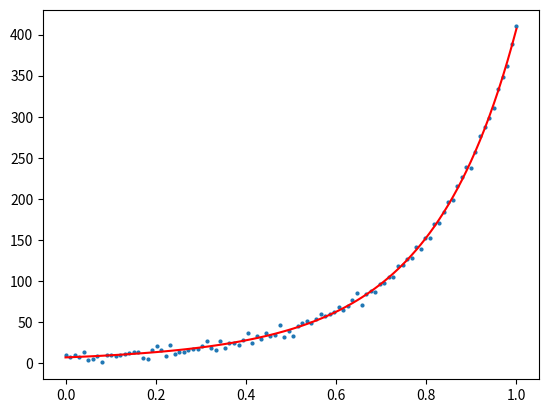

Recreate this plot in Python.
import numpy as np
from numpy import matrix as mat
from matplotlib import pyplot as plt
import random
 
n = 100
a1, b1, c1 = 1, 3, 2      # 拟合函数y(x)的真实参数
h = np.linspace(0, 1, n)       # 产生噪声数据
y0 = [np.exp(a1*i**2+b1*i+c1) + random.gauss(0, 4) for i in h]
y = mat(y0)   # 转变为矩阵形式
 
def Func(abc, iput):   # 需要拟合的函数，abc是包含三个参数的一个矩阵[[a],[b],[c]]
    a = abc[0, 0]
    b = abc[1, 0]
    c = abc[2, 0]
    return np.exp(a*iput**2+b*iput+c)
 
def Deriv(abc, iput, n):  # 对函数求偏导
    x1 = abc.copy()
    x2 = abc.copy()
    x1[n, 0] -= 0.000001
    x2[n, 0] += 0.000001
    p1 = Func(x1, iput)
    p2 = Func(x2, iput)
    d = (p2-p1)*1.0/(0.000002)
    return d
         
J = mat(np.zeros((n, 3)))      #雅克比矩阵
fx = mat(np.zeros((n, 1)))     # f(x)  100*1  误差
fx_tmp = mat(np.zeros((n, 1)))
xk = mat([[0.8], [2.7], [1.5]]) # 参数初始化
lase_mse = 0
step = 0
u,v= 1,2
conve = 100
 
while (conve):
    mse, mse_tmp = 0, 0
    step += 1  
    for i in range(n):
        fx[i] =  Func(xk, h[i]) - y[0, i]    # 注意不能写成  y - Func  ,否则发散
        mse += fx[i,0]**2
        
        for j in range(3): 
            J[i, j] = Deriv(xk, h[i], j) # 数值求导                                                    
    mse /= n  # 范围约束
 
    H = J.T * J + u * np.eye(3)   # 3*3
    dx = -H.I * J.T * fx        # 注意这里有一个负号，和fx = Func - y的符号要对应
    xk_tmp = xk.copy()
    xk_tmp += dx
    
    for j in range(n):
        fx_tmp[i] =  Func(xk_tmp, h[i]) - y[0,i]  
        mse_tmp += fx_tmp[i, 0]**2
    mse_tmp /= n
     
    q = (mse - mse_tmp) / ((0.5 * dx.T * (u*dx - J.T * fx) )[0, 0])
    
    if q > 0:
        s = 1.0/3.0
        v = 2
        mse = mse_tmp
        xk = xk_tmp
        temp = 1 - pow(2*q-1, 3)
 
        if s > temp:
            u = u*s
        else:
            u = u*temp
    else:
        u = u*v
        v = 2*v
        xk = xk_tmp
 
    print("step = %d, abs(mse-lase_mse) = %.8f" %(step, abs(mse-lase_mse)))
    if abs(mse-lase_mse) < 0.000001:
        break
       
    lase_mse = mse  # 记录上一个 mse 的位置
    conve -= 1
print(xk)
 
z = [Func(xk, i) for i in h] #用拟合好的参数画图
 
plt.figure(0)
plt.scatter(h, y0, s = 4)
plt.plot(h, z, 'r')
plt.show()